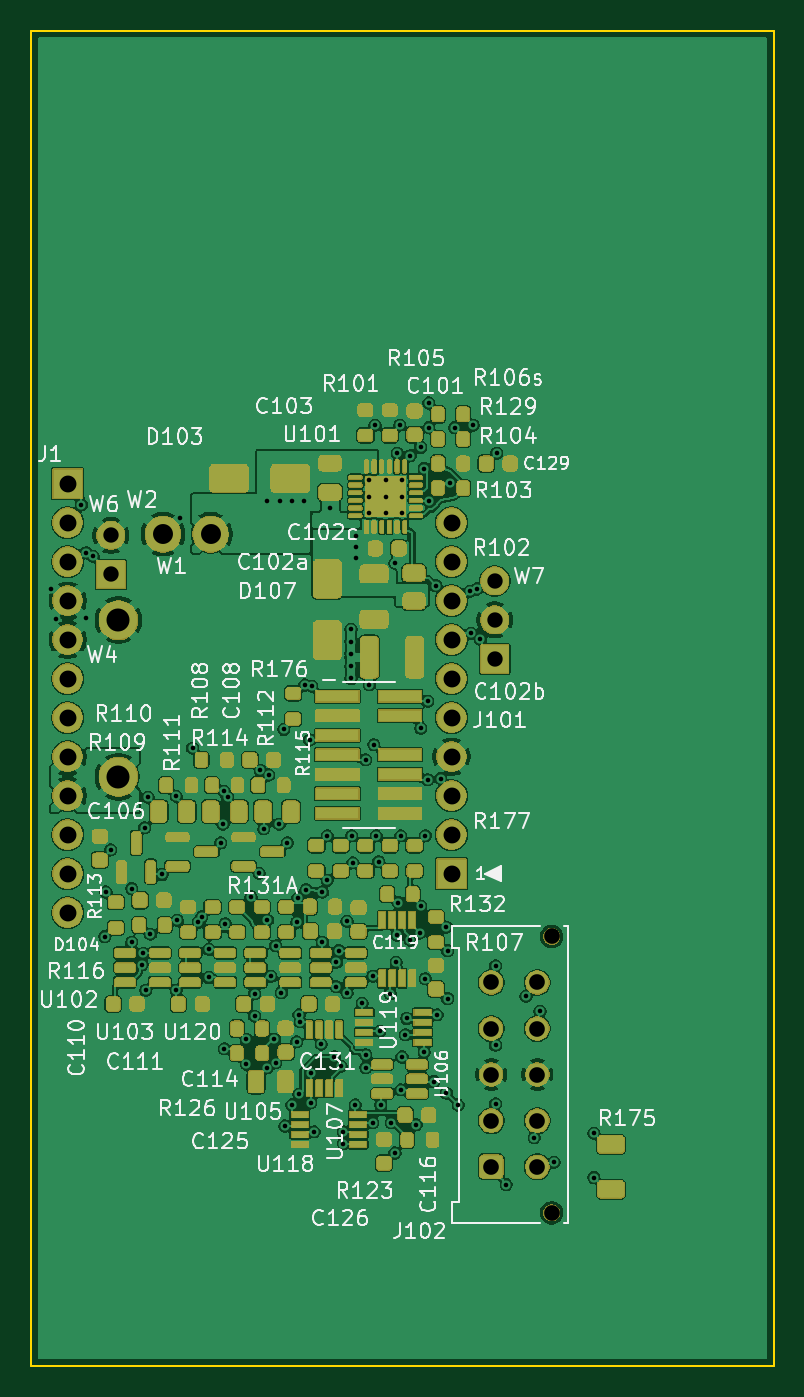
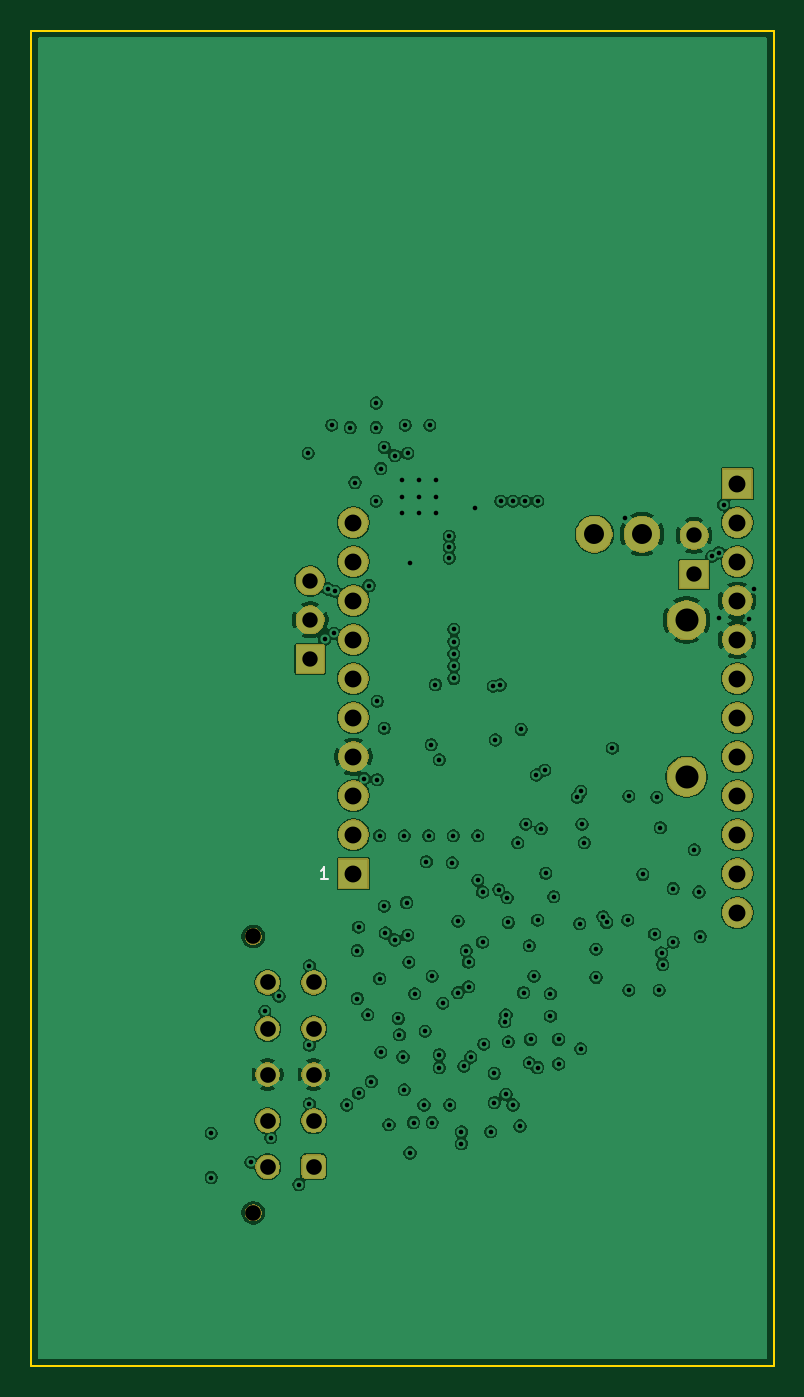
Circuit board: 11 layer files. Board 48.4 x 87.0 mm.
- drill: cr-NPTH.drl (68 bytes)
- drill: cr-PTH.drl (3150 bytes)
- bottom_copper: cr.gbl (199659 bytes)
- bottom_silk: cr.gbo (746 bytes)
- paste: cr.gbp (481 bytes)
- bottom_mask: cr.gbs (39363 bytes)
- outline: cr.gm1 (705 bytes)
- top_copper: cr.gtl (331789 bytes)
- top_silk: cr.gto (120286 bytes)
- paste: cr.gtp (11020 bytes)
- top_mask: cr.gts (280590 bytes)

=== drill: cr-NPTH.drl ===
M48
METRIC,TZ
T1C1.020
%
G90
G05
T1
X52519Y-65000
X52519Y-83000
M30

=== drill: cr-PTH.drl ===
M48
METRIC,TZ
T1C0.300
T2C0.300
T3C1.000
T4C1.020
T5C1.100
T6C1.300
T7C1.500
%
G90
G05
T1
X19906Y-42374
X20210Y-44355
X21887Y-36887
X22192Y-40011
X22192Y-44279
X22649Y-40240
X23411Y-65005
X23487Y-62109
X23792Y-59366
X25163Y-61881
X25163Y-65386
X25849Y-66834
X25925Y-66072
X26002Y-57918
X26078Y-68510
X26230Y-55937
X26383Y-64853
X27145Y-60966
X28059Y-55861
X28059Y-68510
X28135Y-63938
X28288Y-37725
X29126Y-52737
X29507Y-64091
X29735Y-63710
X30193Y-65843
X30193Y-67672
X30955Y-58909
X31107Y-57690
X31183Y-55556
X31183Y-72320
X31259Y-64167
X31412Y-55937
X32631Y-71711
X32631Y-73311
X32936Y-62414
X33164Y-68739
X33164Y-70187
X33469Y-60890
X33545Y-54185
X33774Y-57995
X34000Y-36650
X34003Y-63938
X34003Y-73539
X34079Y-54489
X34231Y-67596
X34460Y-71711
X34536Y-65615
X34536Y-73235
X34765Y-57690
X34800Y-36650
X34917Y-68663
X35069Y-51518
X35146Y-77349
X35298Y-58909
X35600Y-36650
X35603Y-75978
X35908Y-64091
X35908Y-71863
X35984Y-62490
X36060Y-70110
X36060Y-75292
X36136Y-70568
X36400Y-36650
X36441Y-48622
X36517Y-61957
X36746Y-52203
X36822Y-73920
X36822Y-75825
X36898Y-48698
X37051Y-77730
X37508Y-72015
X37584Y-62109
X37584Y-65386
X37889Y-58452
X37889Y-61347
X38080Y-37100
X38346Y-72854
X38498Y-66681
X38498Y-68282
X38651Y-65919
X38803Y-73463
X38956Y-77730
X38956Y-78492
X39184Y-64014
X39184Y-68663
X39450Y-45000
X39450Y-45800
X39450Y-46600
X39450Y-47400
X39450Y-48200
X39489Y-58452
X39565Y-60204
X39718Y-75978
X39750Y-38950
X39750Y-39650
X39750Y-40350
X40175Y-69348
X40403Y-53499
X40403Y-72701
X40403Y-73539
X40650Y-48600
X40861Y-67596
X40861Y-77121
X40937Y-52508
X41013Y-31706
X41089Y-58452
X41242Y-60128
X41318Y-71177
X41394Y-75978
X42004Y-68739
X42080Y-77121
X42300Y-40700
X42308Y-79102
X42385Y-66681
X42461Y-33534
X42461Y-64929
X42537Y-62795
X42613Y-31706
X42689Y-58452
X42689Y-74987
X42766Y-72854
X42994Y-71406
X43070Y-70339
X43299Y-33687
X43299Y-65234
X43680Y-77273
X43909Y-64776
X43985Y-33153
X43985Y-51441
X43985Y-63024
X44213Y-34525
X44213Y-72549
X44290Y-58452
X44290Y-67748
X44442Y-49689
X44442Y-54794
X44518Y-30258
X44518Y-31858
X44518Y-36659
X44823Y-74454
X44975Y-42145
X45052Y-70110
X45280Y-54718
X45661Y-64395
X45661Y-75216
X45737Y-65919
X45737Y-69044
X45890Y-35439
X46195Y-31858
X46423Y-75978
X47185Y-42526
X47261Y-45269
X47414Y-31706
X47642Y-42374
X47871Y-45650
X48862Y-66910
X48862Y-72092
X48862Y-75902
X48938Y-33534
X49547Y-81159
X50843Y-68891
X51376Y-78111
X51757Y-69882
X52672Y-79712
X55262Y-77807
X55262Y-80702
T2
X40600Y-35250
X40600Y-36350
X40600Y-37450
X41700Y-35250
X41700Y-36350
X41700Y-37450
X42800Y-35250
X42800Y-36350
X42800Y-37450
T3
X23809Y-38885
X23809Y-41425
X48809Y-41845
X48809Y-44385
X48809Y-46925
T4
X48579Y-68000
X48579Y-71000
X48579Y-74000
X48579Y-77000
X48579Y-80000
X51579Y-68000
X51579Y-71000
X51579Y-74000
X51579Y-77000
X51579Y-80000
T5
X20998Y-35516
X20998Y-38056
X20998Y-40596
X20998Y-43136
X20998Y-45676
X20998Y-48216
X20998Y-50756
X20998Y-53296
X20998Y-55836
X20998Y-58376
X20998Y-60916
X20998Y-63456
X45998Y-38056
X45998Y-40596
X45998Y-43136
X45998Y-45676
X45998Y-48216
X45998Y-50756
X45998Y-53296
X45998Y-55836
X45998Y-58376
X45998Y-60916
T6
X27200Y-38800
X30300Y-38800
T7
X24300Y-44400
X24300Y-54600
M30

=== bottom_copper: cr.gbl (199659 bytes, source omitted) ===
=== bottom_silk: cr.gbo ===
G04 #@! TF.GenerationSoftware,KiCad,Pcbnew,9.0.9*
G04 #@! TF.CreationDate,2026-11-13T08:47:50-08:00*
G04 #@! TF.ProjectId,cr,63722e6b-6963-4616-945f-706362585858,rev?*
G04 #@! TF.SameCoordinates,Original*
G04 #@! TF.FileFunction,Legend,Bot*
G04 #@! TF.FilePolarity,Positive*
%FSLAX46Y46*%
G04 Gerber Fmt 4.6, Leading zero omitted, Abs format (unit mm)*
G04 Created by KiCad (PCBNEW 9.0.9) date 2026-11-13 08:47:50*
%MOMM*%
%LPD*%
G01*
G04 APERTURE LIST*
%ADD10C,0.150000*%
G04 APERTURE END LIST*
D10*
X47669428Y-61278295D02*
X48126571Y-61278295D01*
X47897999Y-61278295D02*
X47897999Y-60478295D01*
X47897999Y-60478295D02*
X47974190Y-60592580D01*
X47974190Y-60592580D02*
X48050380Y-60668771D01*
X48050380Y-60668771D02*
X48126571Y-60706866D01*
M02*

=== paste: cr.gbp ===
G04 #@! TF.GenerationSoftware,KiCad,Pcbnew,9.0.9*
G04 #@! TF.CreationDate,2026-11-13T08:47:50-08:00*
G04 #@! TF.ProjectId,cr,63722e6b-6963-4616-945f-706362585858,rev?*
G04 #@! TF.SameCoordinates,Original*
G04 #@! TF.FileFunction,Paste,Bot*
G04 #@! TF.FilePolarity,Positive*
%FSLAX46Y46*%
G04 Gerber Fmt 4.6, Leading zero omitted, Abs format (unit mm)*
G04 Created by KiCad (PCBNEW 9.0.9) date 2026-11-13 08:47:50*
%MOMM*%
%LPD*%
G01*
G04 APERTURE LIST*
G04 APERTURE END LIST*
M02*

=== bottom_mask: cr.gbs (39363 bytes, source omitted) ===
=== outline: cr.gm1 ===
G04 #@! TF.GenerationSoftware,KiCad,Pcbnew,9.0.9*
G04 #@! TF.CreationDate,2026-11-13T08:47:50-08:00*
G04 #@! TF.ProjectId,cr,63722e6b-6963-4616-945f-706362585858,rev?*
G04 #@! TF.SameCoordinates,Original*
G04 #@! TF.FileFunction,Profile,NP*
%FSLAX46Y46*%
G04 Gerber Fmt 4.6, Leading zero omitted, Abs format (unit mm)*
G04 Created by KiCad (PCBNEW 9.0.9) date 2026-11-13 08:47:50*
%MOMM*%
%LPD*%
G01*
G04 APERTURE LIST*
G04 #@! TA.AperFunction,Profile*
%ADD10C,0.100000*%
G04 #@! TD*
G04 APERTURE END LIST*
D10*
X18584000Y-6000000D02*
X18584000Y-93000000D01*
X18584000Y-93000000D02*
X67000000Y-93000000D01*
X67000000Y-6000000D02*
X18584000Y-6000000D01*
X67000000Y-93000000D02*
X67000000Y-6000000D01*
M02*

=== top_copper: cr.gtl (331789 bytes, source omitted) ===
=== top_silk: cr.gto (120286 bytes, source omitted) ===
=== paste: cr.gtp (11020 bytes, source omitted) ===
=== top_mask: cr.gts (280590 bytes, source omitted) ===
